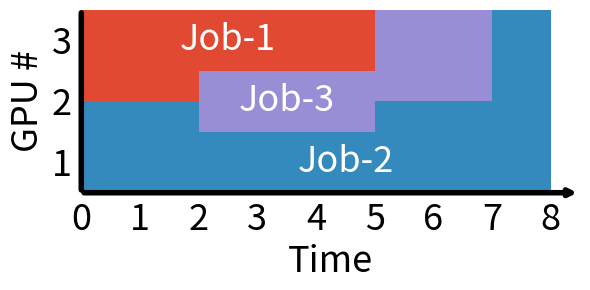

This chart was generated by the following Python code: (Note: this script raises an exception after producing the figure.)
import os
import re

import matplotlib.pyplot as plt
import matplotlib.patches as patches
import numpy as np
from matplotlib.patches import Patch

fontsize = 26
legend_fontsize = 15
linewidth = 2
markersize = 10
figsize = (6, 3)
colors = ['#e24933', '#348abd', '#988ed5']


def fig1():
    # 创建一个新的图形
    fig, ax = plt.subplots(figsize=figsize)

    # 1
    job1 = patches.Rectangle((0, 1.5), 2, 1.5, linewidth=0, edgecolor='black', facecolor=colors[0])
    ax.add_patch(job1)
    job1 = patches.Rectangle((0, 0), 2, 1.5, linewidth=0, edgecolor='black', facecolor=colors[1])
    ax.add_patch(job1)

    # 2
    job2 = patches.Rectangle((2, 2), 3, 1, linewidth=0, edgecolor='black', facecolor=colors[0])
    ax.add_patch(job2)
    job2 = patches.Rectangle((2, 1), 3, 1, linewidth=0, edgecolor='black', facecolor=colors[2])
    ax.add_patch(job2)
    job2 = patches.Rectangle((2, 0), 3, 1, linewidth=0, edgecolor='black', facecolor=colors[1])
    ax.add_patch(job2)

    # 3
    job1 = patches.Rectangle((5, 1.5), 2, 1.5, linewidth=0, edgecolor='black', facecolor=colors[2])
    ax.add_patch(job1)
    job1 = patches.Rectangle((5, 0), 2, 1.5, linewidth=0, edgecolor='black', facecolor=colors[1])
    ax.add_patch(job1)

    # 4
    job1 = patches.Rectangle((7, 0), 1, 3, linewidth=0, edgecolor='black', facecolor=colors[1])
    ax.add_patch(job1)

    # 设置图的范围和标签
    plt.xlim(0, 8.5)
    plt.ylim(0, 3)
    plt.xlabel('Time', fontsize=fontsize, color='black')
    plt.ylabel('GPU #', fontsize=fontsize, color='black')
    plt.xticks(range(9), fontsize=fontsize, color='black')
    plt.yticks([0.5, 1.5, 2.5], [1, 2, 3], fontsize=fontsize, color='black')

    # 在横轴上添加箭头
    ax.annotate('', xy=(8.5, 0), xytext=(0, 0),
                arrowprops=dict(arrowstyle="->", color='black', lw=4))
    ax.annotate('', xy=(0, 3), xytext=(0, 0),
                arrowprops=dict(arrowstyle="-", color='black', lw=4))

    # 去掉画布的边框
    ax.spines['top'].set_visible(False)
    ax.spines['right'].set_visible(False)
    ax.spines['left'].set_visible(False)
    ax.spines['bottom'].set_visible(False)
    ax.tick_params(left=False, bottom=False)  # 隐藏刻度

    # 添加文字
    ax.text(2.5, 2.5, 'Job-1', horizontalalignment='center', verticalalignment='center', fontsize=fontsize,
            color='white')
    ax.text(3.5, 1.5, 'Job-3', horizontalalignment='center', verticalalignment='center', fontsize=fontsize,
            color='white')
    ax.text(4.5, 0.5, 'Job-2', horizontalalignment='center', verticalalignment='center', fontsize=fontsize,
            color='white')

    # 添加图例
    # legend_patches = [Patch(color=color, label=label)
    #                   for color, label in zip(colors, [f"Job-{i}" for i in range(1, 4)])]
    # fig.legend(handles=legend_patches,
    #            loc='upper center',
    #            bbox_to_anchor=(0.5, 1.025),
    #            ncol=3,
    #            fontsize=legend_fontsize,
    #            frameon=False)
    # plt.tight_layout(rect=[0, 0, 1, 0.9])  # 调整布局以防止标签被裁剪
    plt.tight_layout()  # 调整布局以防止标签被裁剪

    # 显示图形
    plt.savefig(os.path.join(os.path.abspath(os.path.dirname(__file__)), f"motivation1.pdf"))
    plt.savefig(os.path.join(os.path.abspath(os.path.dirname(__file__)), f"motivation1.png"))
    plt.show()


def fig2():
    # 创建一个新的图形
    fig, ax = plt.subplots(figsize=figsize)

    # 添加Job-1的矩形
    job1 = patches.Rectangle((0, 0), 2, 3, linewidth=0, edgecolor='black', facecolor=colors[0])
    ax.add_patch(job1)

    # 添加Job-2的矩形
    job2 = patches.Rectangle((2, 0), 2, 3, linewidth=0, edgecolor='black', facecolor=colors[2])
    ax.add_patch(job2)

    # 添加Job-2的矩形
    job2 = patches.Rectangle((4, 0), 4, 3, linewidth=0, edgecolor='black', facecolor=colors[1])
    ax.add_patch(job2)

    # 设置图的范围和标签
    plt.xlim(0, 8.5)
    plt.ylim(0, 3)
    plt.xlabel('Time', fontsize=fontsize, color='black')
    plt.ylabel('GPU #', fontsize=fontsize, color='black')
    plt.xticks(range(9), fontsize=fontsize, color='black')
    plt.yticks([0.5, 1.5, 2.5], [1, 2, 3], fontsize=fontsize, color='black')

    # 在横轴上添加箭头
    ax.annotate('', xy=(8.5, 0), xytext=(0, 0),
                arrowprops=dict(arrowstyle="->", color='black', lw=4))
    ax.annotate('', xy=(0, 3), xytext=(0, 0),
                arrowprops=dict(arrowstyle="-", color='black', lw=4))

    # 去掉画布的边框
    ax.spines['top'].set_visible(False)
    ax.spines['right'].set_visible(False)
    ax.spines['left'].set_visible(False)
    ax.spines['bottom'].set_visible(False)
    ax.tick_params(left=False, bottom=False)  # 隐藏刻度

    # 添加文字
    ax.text(1, 1.5, 'Job-1', horizontalalignment='center', verticalalignment='center', fontsize=fontsize,
            color='white')
    ax.text(3, 1.5, 'Job-3', horizontalalignment='center', verticalalignment='center', fontsize=fontsize,
            color='white')
    ax.text(6, 1.5, 'Job-2', horizontalalignment='center', verticalalignment='center', fontsize=fontsize,
            color='white')

    # 添加图例
    # legend_patches = [Patch(color=color, label=label)
    #                   for color, label in zip(colors, [f"Job-{i}" for i in range(1, 4)])]
    # fig.legend(handles=legend_patches,
    #            loc='upper center',
    #            bbox_to_anchor=(0.5, 1.025),
    #            ncol=3,
    #            fontsize=legend_fontsize,
    #            frameon=False)
    # plt.tight_layout(rect=[0, 0, 1, 0.9])  # 调整布局以防止标签被裁剪
    plt.tight_layout()  # 调整布局以防止标签被裁剪

    # 显示图形
    plt.savefig(os.path.join(os.path.abspath(os.path.dirname(__file__)), f"motivation2.pdf"))
    plt.savefig(os.path.join(os.path.abspath(os.path.dirname(__file__)), f"motivation2.png"))
    plt.show()


def get_metric(exp, metric="cer"):
    all_epochs = []
    all_cers = []

    for seed in ["-seed0", "-seed1234", "-seed6666"]:
        try:
            file_path = f"/home/cchen/yfliu/ares/bkp/motivation/{exp}{seed}/restart_0_rank_0.log"
            with open(file_path, "r") as f:
                text = f.read()
        except FileNotFoundError:
            file_path = f"/home/cchen/yfliu/ares/bkp/motivation/{exp}{seed}/rank_0.log"
            with open(file_path, "r") as f:
                text = f.read()

        pattern = r"Finish Epoch (\d+).*?" + metric + r"=([\d.]+)"
        matches = re.findall(pattern, text)

        epochs = []
        cers = []

        for match in matches:
            epoch, cer = match
            epochs.append(int(epoch))
            cers.append(float(cer) / 100)

        all_epochs.append(epochs)
        all_cers.append(cers)

    return all_epochs, all_cers


def plot_with_range(ax, epochs, metrics, label):
    min_metrics = np.min(metrics, axis=0)
    max_metrics = np.max(metrics, axis=0)
    mean_metrics = np.average(metrics, axis=0)

    ax.plot(epochs[0], mean_metrics, marker='o', label=label)
    ax.fill_between(epochs[0], min_metrics, max_metrics, alpha=0.3)


def fig3():
    app = {
        # "deepspeech2-1": "32-GPU",
        "deepspeech2-2": "16-GPU",
        "deepspeech2-3": "8-GPU",
        "deepspeech2-4": "4-GPU",
        "deepspeech2-5": "2-GPU",
    }

    fontsize = 35
    legend_fontsize = 26
    linewidth = 2
    markersize = 10

    plt.style.use('ggplot')
    fig, ax = plt.subplots(figsize=(8, 7))

    for exp, label in app.items():
        epochs, metrics = get_metric(exp)
        print(f"{exp} {label}, cer: {[i[-1] for i in metrics]}, avg: {np.average([i[-1] for i in metrics])}")
        plot_with_range(ax, epochs, metrics, label)

    ax.set_xlabel('Epoch', fontsize=fontsize, color='black')
    ax.set_ylabel('Character Error Rate', fontsize=fontsize, color='black')
    ax.tick_params(axis='both', which='major', labelsize=fontsize, colors='black')
    ax.legend(fontsize=legend_fontsize)
    plt.tight_layout()
    plt.savefig(os.path.join(os.path.abspath(os.path.dirname(__file__)), f"endo_elasticity1.pdf"))
    plt.savefig(os.path.join(os.path.abspath(os.path.dirname(__file__)), f"endo_elasticity1.png"))
    plt.show()
    plt.clf()

    app = {
        # "imagenet-4": "32-GPU",
        "imagenet-3": "16-GPU",
        "imagenet-2": "8-GPU",
        "imagenet-1": "4-GPU",
        "imagenet-5": "2-GPU",
    }

    plt.style.use('ggplot')
    fig, ax = plt.subplots(figsize=(8, 7))

    for exp, label in app.items():
        epochs, metrics = get_metric(exp, "accuracy5")
        print(f"{exp} {label}, accuracy5: {[i[-1] for i in metrics]}, avg: {np.average([i[-1] for i in metrics])}")
        plot_with_range(ax, epochs, metrics, label)

    ax.set_xlabel('Epoch', fontsize=fontsize, color='black')
    ax.set_ylabel('Top-5 Accuracy', fontsize=fontsize, color='black')
    ax.tick_params(axis='both', which='major', labelsize=fontsize, colors='black')
    ax.legend(fontsize=legend_fontsize)
    plt.tight_layout()
    plt.savefig(os.path.join(os.path.abspath(os.path.dirname(__file__)), f"endo_elasticity2.pdf"))
    plt.savefig(os.path.join(os.path.abspath(os.path.dirname(__file__)), f"endo_elasticity2.png"))
    plt.show()
    plt.clf()


if __name__ == '__main__':
    # 调度示意图
    fig1()
    fig2()
    # 内生弹性精度
    # fig3()
